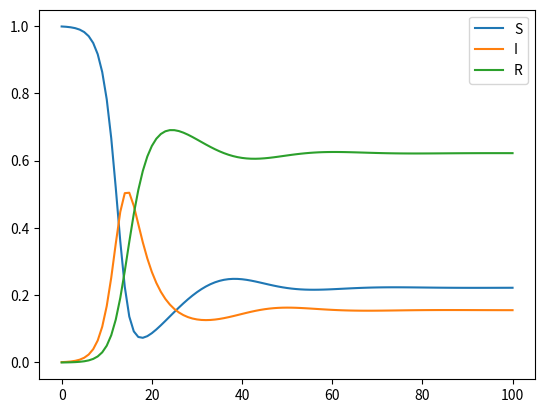

Python code for this plot:
import numpy as np
import matplotlib.pyplot as plt

def calc_dS(t, S, I, R, a, b, g):
  val = -a * S[t] * I[t] + g * R[t]
  return val

def calc_dI(t, S, I, R, a, b, g):
  val = a * S[t] * I[t] - b * I[t]
  return val

def calc_dR(t, S, I, R, a, b, g):
  val = b * I[t] - g * R[t]
  return val

T = 100
S = np.zeros(T+1)
I = np.zeros(T+1)
R = np.zeros(T+1)

S[0] = 0.999
I[0] = 0.001
R[0] = 0
a  = 0.90
b  = 0.20
g  = 0.05

for t in np.arange(T):
  dS = calc_dS(t, S, I, R, a, b, g)
  dI = calc_dI(t, S, I, R, a, b, g)
  dR = calc_dR(t, S, I, R, a, b, g)
  S[t+1] = S[t] + dS
  I[t+1] = I[t] + dI
  R[t+1] = R[t] + dR

plt.plot(S, label="S")
plt.plot(I, label="I")
plt.plot(R, label="R")
plt.legend()
